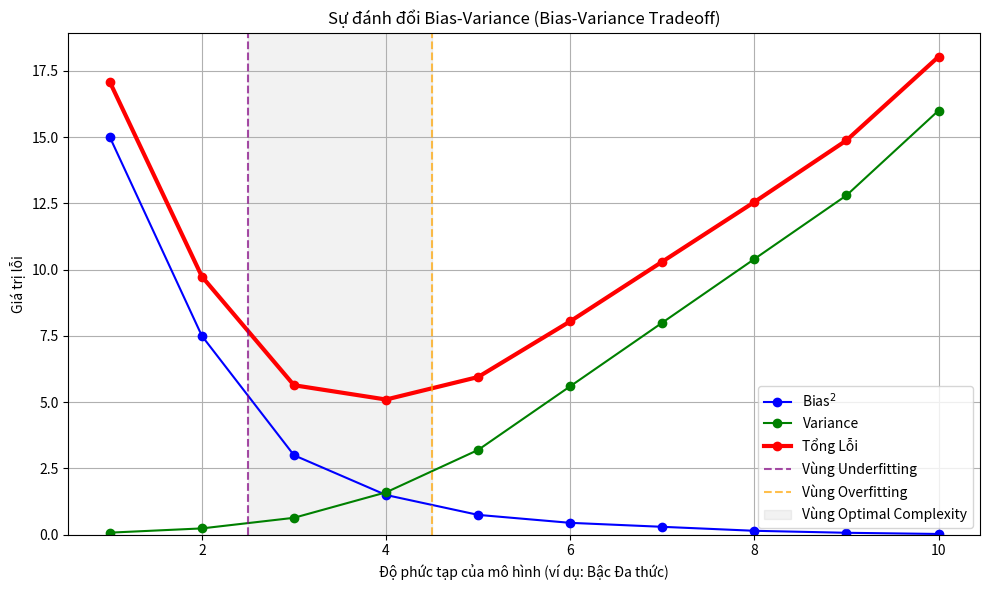

This chart was generated by the following Python code:
import numpy as np
import matplotlib.pyplot as plt

# Dữ liệu mô phỏng cho biểu đồ Bias-Variance Tradeoff
# Model complexity (ví dụ: bậc đa thức)
complexity = np.array([1, 2, 3, 4, 5, 6, 7, 8, 9, 10]) 

# Mô phỏng Bias (giảm dần khi phức tạp tăng)
# Bias thường được bình phương trong công thức tổng lỗi, nên có thể mô phỏng Bias^2 trực tiếp
bias_sq = np.array([10, 5, 2, 1, 0.5, 0.3, 0.2, 0.1, 0.05, 0.02]) * 1.5 

# Mô phỏng Variance (tăng dần khi phức tạp tăng)
variance = np.array([0.1, 0.3, 0.8, 2, 4, 7, 10, 13, 16, 20]) * 0.8

# Lỗi không thể giảm (Irreducible Error)
irreducible_error = 2

# Tổng lỗi
total_error = bias_sq + variance + irreducible_error

plt.figure(figsize=(10, 6))

plt.plot(complexity, bias_sq, label='Bias$^2$', color='blue', marker='o', linestyle='-')
plt.plot(complexity, variance, label='Variance', color='green', marker='o', linestyle='-')
plt.plot(complexity, total_error, label='Tổng Lỗi', color='red', marker='o', linewidth=3)

# Đánh dấu vùng Underfitting, Good Fit, Overfitting
plt.axvline(x=2.5, color='purple', linestyle='--', alpha=0.7, label='Vùng Underfitting')
plt.axvline(x=4.5, color='orange', linestyle='--', alpha=0.7, label='Vùng Overfitting')
# Có thể thêm một vùng tô màu nhẹ cho Good Fit
plt.axvspan(2.5, 4.5, color='gray', alpha=0.1, label='Vùng Optimal Complexity')


plt.xlabel('Độ phức tạp của mô hình (ví dụ: Bậc Đa thức)')
plt.ylabel('Giá trị lỗi')
plt.title('Sự đánh đổi Bias-Variance (Bias-Variance Tradeoff)')
plt.legend()
plt.grid(True)
plt.ylim(bottom=0) # Đảm bảo trục y bắt đầu từ 0

plt.tight_layout()
plt.show()